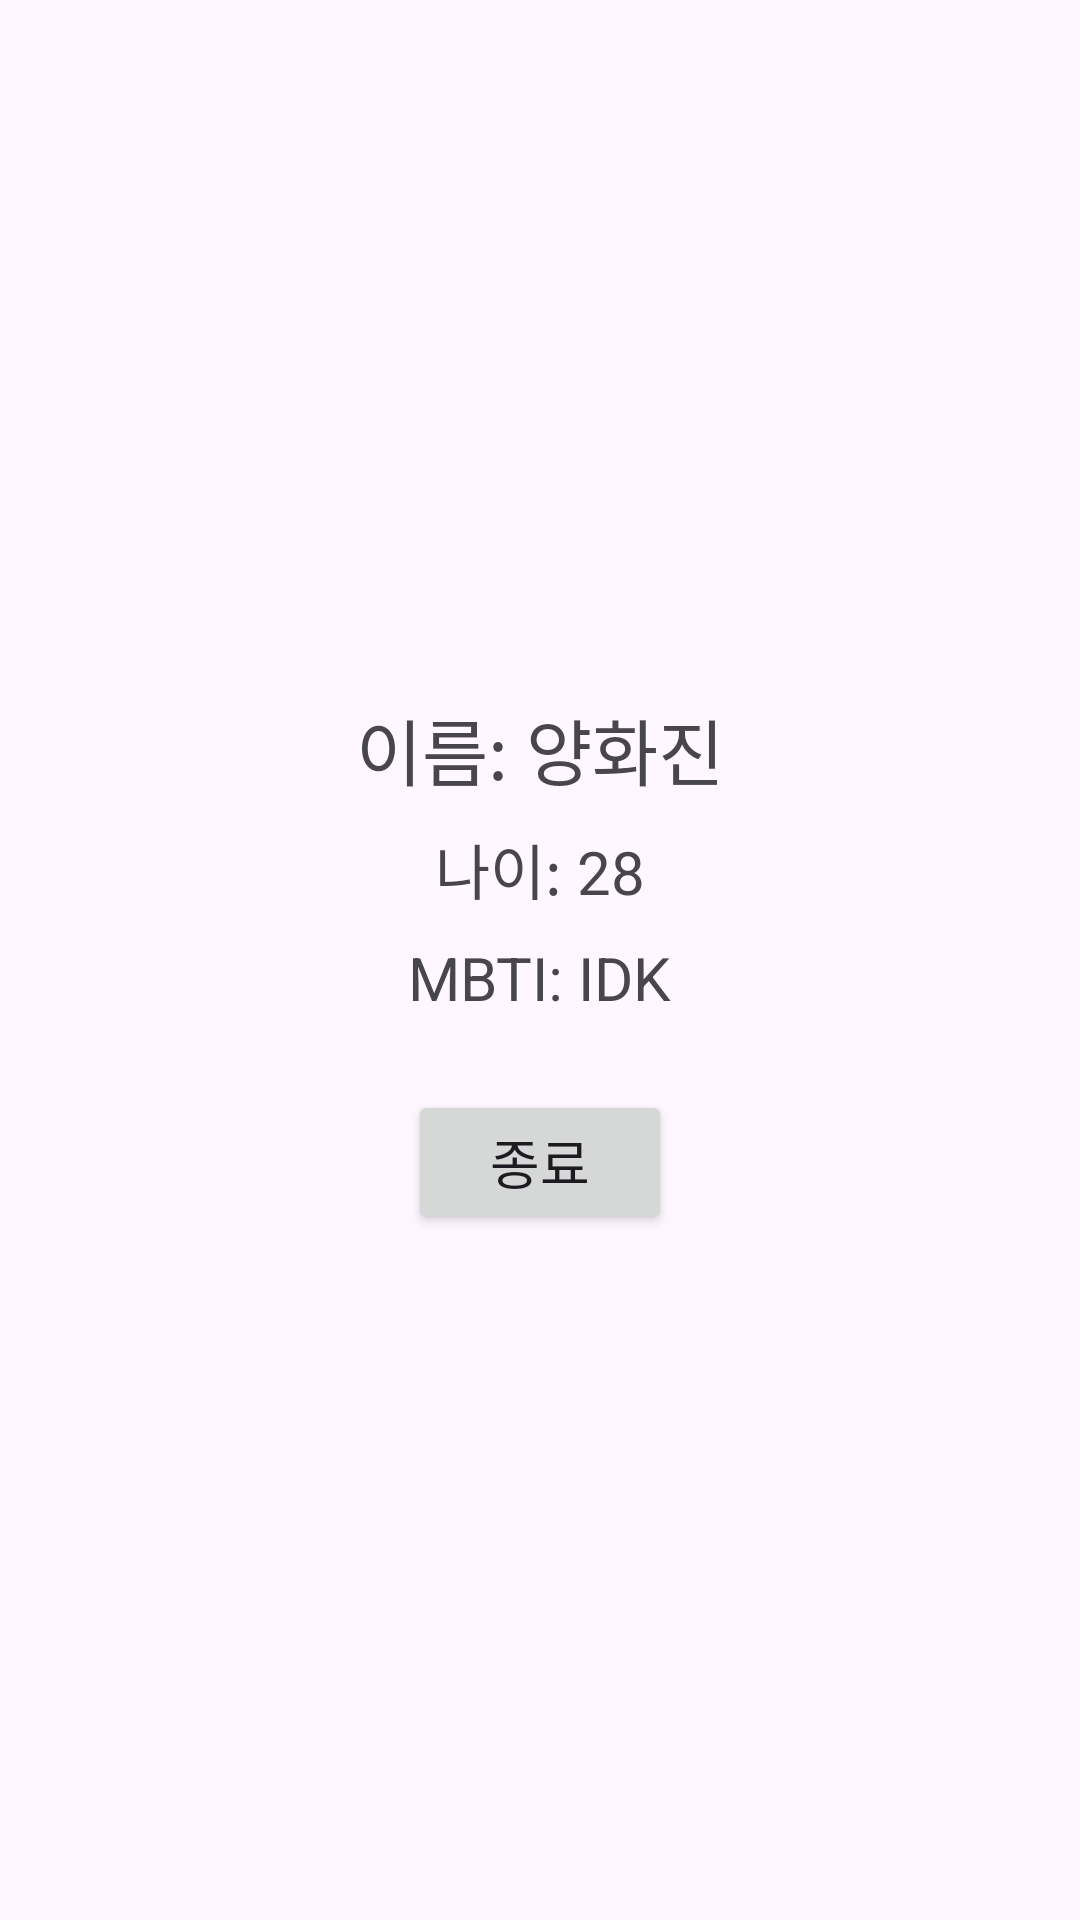

This screen was rendered from an Android layout file. Write that file and the resources it references.
<!-- AndroidManifest.xml: activity theme Theme.Loginporject -->
<!-- res/layout/activity_home.xml -->
<?xml version="1.0" encoding="utf-8"?>
<RelativeLayout xmlns:android="http://schemas.android.com/apk/res/android"
    android:layout_width="match_parent"
    android:layout_height="match_parent"
    android:padding="16dp">

    <ImageView
        android:id="@+id/profileImageView"
        android:layout_width="200dp"
        android:layout_height="200dp"
        android:layout_centerHorizontal="true"
        android:src="@drawable/ic_launcher_foreground"
        android:contentDescription="프로필 이미지" />

    <TextView
        android:id="@+id/nameTextView"
        android:layout_width="wrap_content"
        android:layout_height="wrap_content"
        android:layout_below="@id/profileImageView"
        android:layout_centerHorizontal="true"
        android:layout_marginTop="16dp"
        android:textSize="24sp"
        android:text="이름: 양화진"/>

    <TextView
        android:id="@+id/ageTextView"
        android:layout_width="wrap_content"
        android:layout_height="wrap_content"
        android:layout_below="@id/nameTextView"
        android:layout_centerHorizontal="true"
        android:layout_marginTop="8dp"
        android:textSize="20sp"
        android:text="나이: 28"/>

    <TextView
        android:id="@+id/mbtiTextView"
        android:layout_width="wrap_content"
        android:layout_height="wrap_content"
        android:layout_below="@id/ageTextView"
        android:layout_centerHorizontal="true"
        android:layout_marginTop="8dp"
        android:textSize="20sp"
        android:text="MBTI: IDK"/>

    <Button
        android:id="@+id/signOutButton"
        android:layout_width="wrap_content"
        android:layout_height="wrap_content"
        android:layout_below="@id/mbtiTextView"
        android:layout_centerHorizontal="true"
        android:layout_marginTop="24dp"
        android:textSize="18sp"
        android:text="종료"/>

</RelativeLayout>
<!-- resources referenced by this layout -->
<resources>
  <style name="Theme.Loginporject" parent="Base.Theme.Loginporject" />
  <style name="Base.Theme.Loginporject" parent="Theme.Material3.DayNight.NoActionBar">
          
          
      </style>
</resources>
